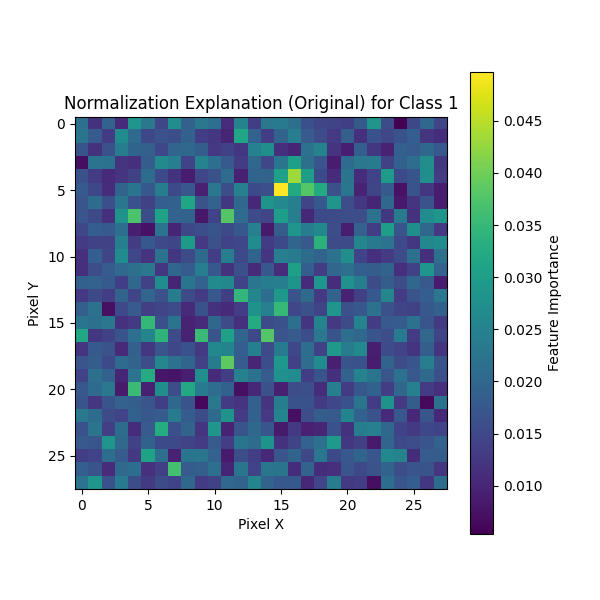

Source data for this figure (header and first rows):
0, 1, 2, 3, 4, 5, 6, 7, 8, 9, 10, 11, 12, 13, 14, 15, 16, 17, 18, 19, 20, 21, 22, 23
0.02174, 0.01192, 0.01922, 0.01082, 0.02852, 0.02293, 0.01472, 0.02713, 0.01908, 0.02317, 0.02157, 0.01104, 0.02517, 0.01367, 0.02309, 0.02385, 0.02168, 0.01616, 0.01466, 0.01447, 0.0136, 0.01792, 0.02847, 0.01558
0.02267, 0.01806, 0.01302, 0.02694, 0.02092, 0.01494, 0.01663, 0.01598, 0.01899, 0.01361, 0.01246, 0.009907, 0.03151, 0.01933, 0.01337, 0.01954, 0.02435, 0.01815, 0.01569, 0.01272, 0.01873, 0.01159, 0.0166, 0.01473
0.01691, 0.01194, 0.01637, 0.02399, 0.01958, 0.01903, 0.01475, 0.01981, 0.02017, 0.01841, 0.01268, 0.01399, 0.01252, 0.02477, 0.02744, 0.01154, 0.01001, 0.02214, 0.02525, 0.01207, 0.009146, 0.01866, 0.01248, 0.009525
0.007038, 0.02223, 0.02187, 0.01216, 0.01129, 0.01837, 0.02636, 0.02434, 0.01422, 0.02513, 0.02151, 0.01773, 0.0131, 0.02034, 0.0148, 0.0226, 0.03046, 0.02167, 0.01707, 0.008748, 0.02091, 0.02294, 0.0236, 0.01411
0.01631, 0.01303, 0.01075, 0.01212, 0.01397, 0.02104, 0.01511, 0.0119, 0.008808, 0.01484, 0.01648, 0.02084, 0.009362, 0.01962, 0.0194, 0.03072, 0.04312, 0.03002, 0.0153, 0.01079, 0.02238, 0.01106, 0.01432, 0.0295
0.01792, 0.01494, 0.01101, 0.01969, 0.02239, 0.01753, 0.02402, 0.01529, 0.01732, 0.009488, 0.02306, 0.01592, 0.02458, 0.01537, 0.01623, 0.04969, 0.03233, 0.03797, 0.03241, 0.0163, 0.02279, 0.009747, 0.01465, 0.01799
0.01701, 0.02108, 0.01625, 0.02268, 0.01659, 0.01418, 0.01866, 0.0192, 0.03134, 0.01677, 0.01927, 0.0126, 0.02038, 0.01027, 0.02837, 0.02626, 0.02457, 0.01454, 0.01759, 0.02854, 0.01584, 0.0126, 0.009892, 0.02016
0.01704, 0.01509, 0.01131, 0.02812, 0.03706, 0.01601, 0.03085, 0.01925, 0.01955, 0.008242, 0.01424, 0.03784, 0.0208, 0.01575, 0.01463, 0.03021, 0.0244, 0.01049, 0.01516, 0.01556, 0.01607, 0.01586, 0.02187, 0.01252
0.01475, 0.01862, 0.01798, 0.02137, 0.009082, 0.007607, 0.02221, 0.009919, 0.01499, 0.0158, 0.01684, 0.01531, 0.01752, 0.02473, 0.008554, 0.01844, 0.02865, 0.02396, 0.02601, 0.01602, 0.009123, 0.01923, 0.01349, 0.03022
0.01301, 0.01412, 0.01407, 0.0243, 0.01329, 0.01753, 0.01513, 0.0147, 0.02953, 0.01278, 0.01636, 0.01431, 0.01479, 0.02698, 0.01299, 0.01526, 0.0199, 0.01766, 0.03382, 0.01562, 0.01547, 0.02547, 0.02324, 0.02218
0.01154, 0.01854, 0.0146, 0.02699, 0.01503, 0.01205, 0.02192, 0.01252, 0.01572, 0.02068, 0.0134, 0.02396, 0.01527, 0.01957, 0.01239, 0.02426, 0.02363, 0.02107, 0.01941, 0.02214, 0.02731, 0.01431, 0.01144, 0.0131
0.01127, 0.01591, 0.01819, 0.02044, 0.02169, 0.02287, 0.01234, 0.01992, 0.0182, 0.02438, 0.01739, 0.01184, 0.01618, 0.01084, 0.01755, 0.01102, 0.03063, 0.01862, 0.01341, 0.02001, 0.02165, 0.01862, 0.01841, 0.01941
0.01915, 0.01927, 0.01785, 0.01355, 0.02004, 0.014, 0.02686, 0.009959, 0.02256, 0.01932, 0.02665, 0.02607, 0.01442, 0.02278, 0.02403, 0.0244, 0.02838, 0.0108, 0.0287, 0.01094, 0.02781, 0.02419, 0.01574, 0.01838
0.01271, 0.01516, 0.01334, 0.01946, 0.01471, 0.01976, 0.01632, 0.02399, 0.01573, 0.01301, 0.01757, 0.01363, 0.03476, 0.02575, 0.02143, 0.02908, 0.01693, 0.02065, 0.01264, 0.01942, 0.009647, 0.01367, 0.01751, 0.02554
0.01873, 0.02186, 0.007397, 0.01511, 0.01812, 0.01371, 0.01462, 0.0155, 0.01083, 0.01656, 0.0118, 0.01058, 0.01339, 0.02799, 0.02464, 0.03499, 0.01472, 0.01627, 0.01448, 0.02873, 0.01643, 0.01746, 0.0221, 0.01638
0.02256, 0.02177, 0.02307, 0.01164, 0.01295, 0.03487, 0.01617, 0.02243, 0.009678, 0.01087, 0.02008, 0.01566, 0.01152, 0.03265, 0.01565, 0.01647, 0.02171, 0.01224, 0.02523, 0.0127, 0.01544, 0.02543, 0.01299, 0.01766
0.03178, 0.01261, 0.01393, 0.01693, 0.02157, 0.02555, 0.03411, 0.01567, 0.009585, 0.03556, 0.01664, 0.03075, 0.01988, 0.0152, 0.03774, 0.01706, 0.01806, 0.01593, 0.02302, 0.01691, 0.02139, 0.02008, 0.01724, 0.0159
0.0122, 0.01786, 0.01677, 0.01086, 0.01899, 0.01251, 0.01706, 0.01476, 0.01645, 0.01284, 0.02597, 0.02535, 0.01857, 0.02445, 0.01562, 0.02387, 0.01504, 0.02132, 0.01387, 0.02931, 0.02414, 0.02655, 0.009169, 0.01542
0.01698, 0.0184, 0.01506, 0.02087, 0.01948, 0.01596, 0.02594, 0.02184, 0.01977, 0.01411, 0.02369, 0.03874, 0.01802, 0.01019, 0.01578, 0.02894, 0.01391, 0.02113, 0.02668, 0.00929, 0.0168, 0.01652, 0.008785, 0.01942
0.01425, 0.0217, 0.01913, 0.01016, 0.02219, 0.03261, 0.00796, 0.007906, 0.009036, 0.02709, 0.01069, 0.01359, 0.0248, 0.02195, 0.01827, 0.02782, 0.02668, 0.01361, 0.01688, 0.01134, 0.01935, 0.02527, 0.02262, 0.0172
0.01734, 0.02093, 0.02294, 0.008574, 0.03549, 0.009481, 0.02731, 0.01577, 0.03207, 0.02374, 0.02115, 0.0192, 0.007306, 0.01054, 0.01636, 0.009273, 0.01582, 0.01613, 0.01115, 0.02439, 0.01326, 0.01752, 0.01911, 0.01334
0.01694, 0.0124, 0.01685, 0.01938, 0.01874, 0.01703, 0.0135, 0.02039, 0.01662, 0.006331, 0.02311, 0.01317, 0.01228, 0.01889, 0.01217, 0.02394, 0.01649, 0.01649, 0.0129, 0.01479, 0.01655, 0.0226, 0.01306, 0.02822
0.02315, 0.0211, 0.01556, 0.01433, 0.01915, 0.0175, 0.01834, 0.02355, 0.01828, 0.01562, 0.02054, 0.02794, 0.01317, 0.01914, 0.01279, 0.02538, 0.007099, 0.01577, 0.01851, 0.01794, 0.02535, 0.01909, 0.01678, 0.01075
0.01649, 0.02239, 0.01383, 0.02098, 0.01111, 0.01812, 0.03286, 0.0162, 0.01947, 0.01203, 0.02851, 0.009539, 0.01691, 0.02037, 0.01715, 0.008562, 0.01295, 0.00938, 0.0101, 0.01646, 0.01186, 0.02393, 0.02462, 0.02014
0.01776, 0.01707, 0.0284, 0.02077, 0.01389, 0.01919, 0.01527, 0.01508, 0.01438, 0.01317, 0.01813, 0.01345, 0.02253, 0.02096, 0.02791, 0.01181, 0.01449, 0.01928, 0.02185, 0.02939, 0.0126, 0.01378, 0.008572, 0.0198
0.01344, 0.01433, 0.02137, 0.01833, 0.01275, 0.03082, 0.02168, 0.009379, 0.02265, 0.02275, 0.01928, 0.0085, 0.016, 0.01359, 0.01044, 0.01723, 0.01961, 0.01493, 0.02283, 0.01529, 0.01743, 0.01964, 0.0173, 0.02606
0.0186, 0.01686, 0.011, 0.02061, 0.02132, 0.01169, 0.01383, 0.03636, 0.01832, 0.01873, 0.02162, 0.009946, 0.02238, 0.01436, 0.02278, 0.02234, 0.01124, 0.01947, 0.01119, 0.01136, 0.017, 0.01521, 0.01673, 0.01952
0.02223, 0.02869, 0.01654, 0.02342, 0.01599, 0.01294, 0.01557, 0.0143, 0.0204, 0.01322, 0.01396, 0.0206, 0.0195, 0.02561, 0.01942, 0.01759, 0.01752, 0.0104, 0.01458, 0.0241, 0.01287, 0.01348, 0.007231, 0.02136
